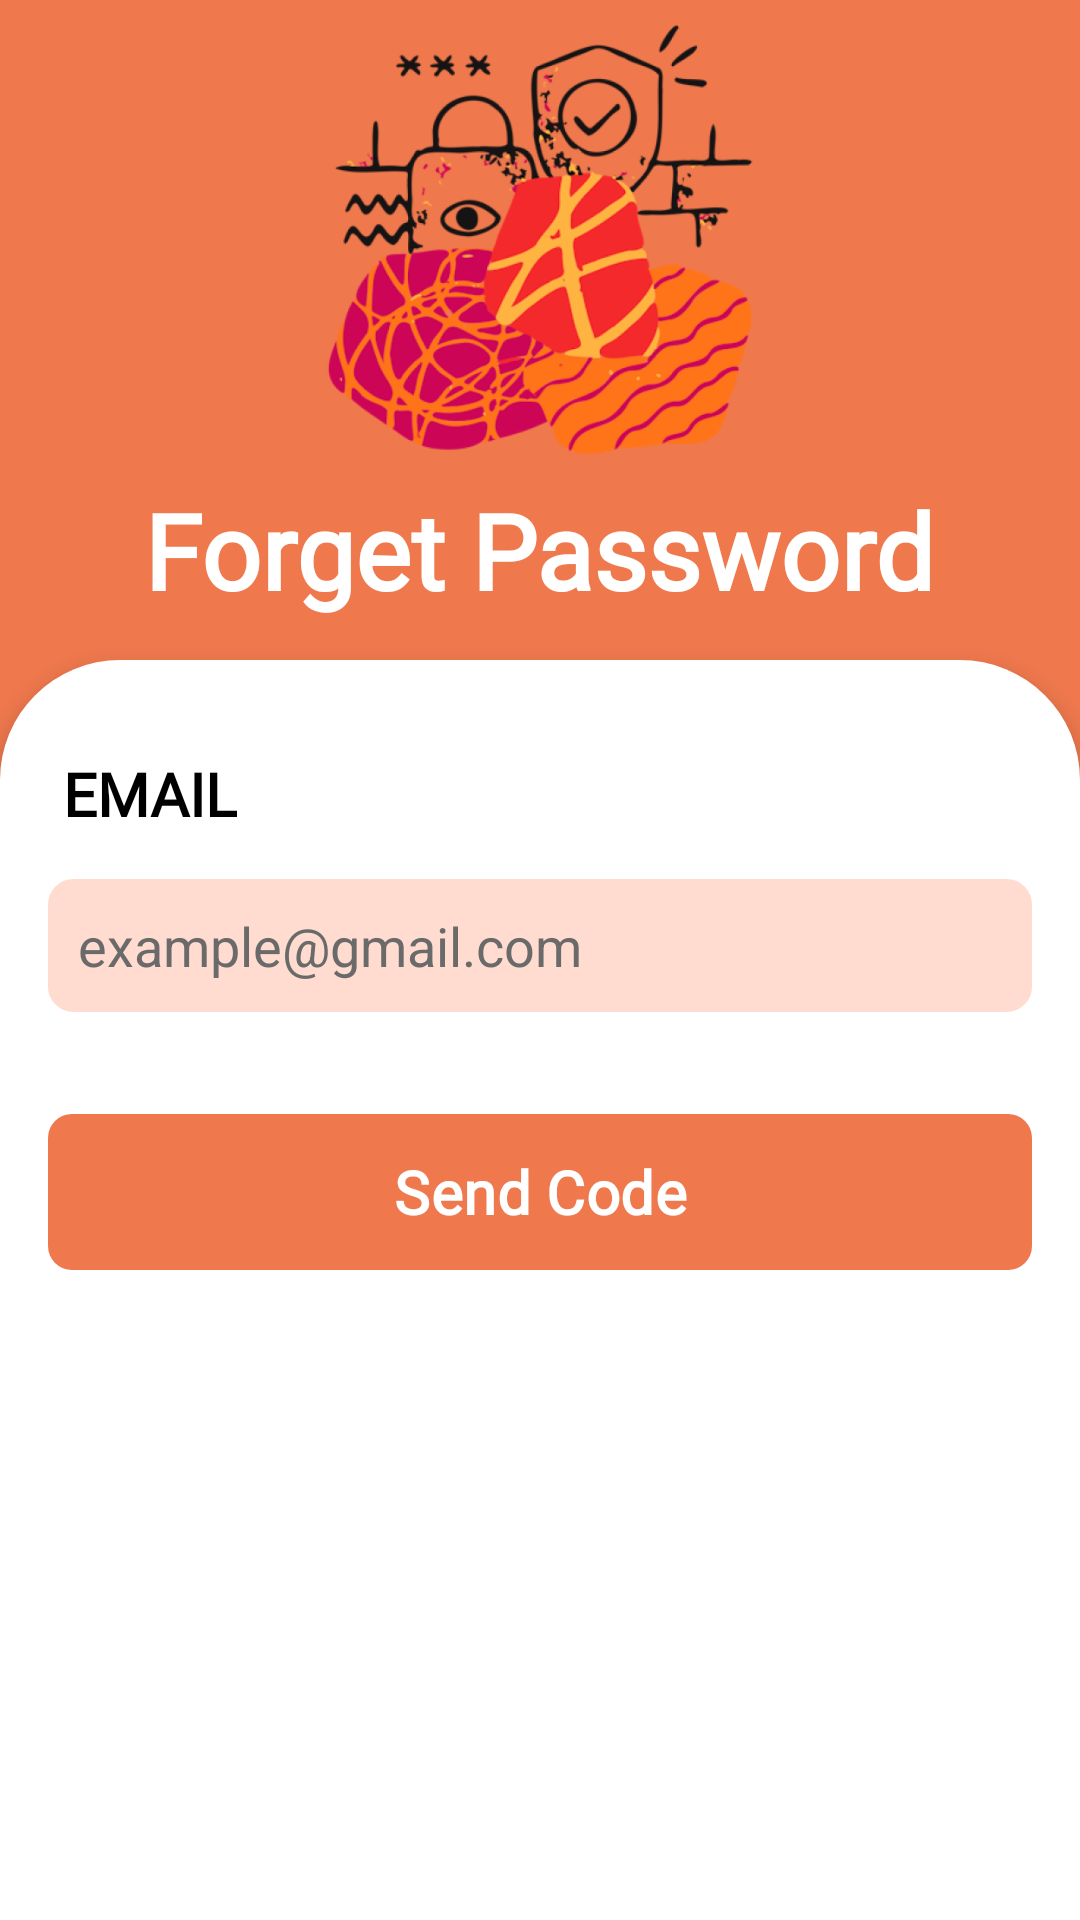

Reconstruct the res/layout file that produces this screen, plus the resources it refers to.
<!-- AndroidManifest.xml: application theme Theme.DelisBot -->
<!-- res/layout/activity_forgetpassword.xml -->
<LinearLayout xmlns:android="http://schemas.android.com/apk/res/android"
    android:layout_width="match_parent"
    android:layout_height="match_parent"
    xmlns:app="http://schemas.android.com/apk/res-auto"
    android:background="#EF784D"

    android:orientation="vertical">

    
    <LinearLayout
        android:layout_width="match_parent"
        android:layout_height="0dp"
        android:layout_weight="1."
        android:orientation="vertical"
        android:gravity="center"
        android:layout_marginBottom="10dp">

        
        <ImageView
            android:layout_width="160dp"
            android:layout_height="160dp"
            android:src="@drawable/charco"
            android:scaleType="fitCenter"/>
        <TextView
            android:layout_width="wrap_content"
            android:layout_height="wrap_content"
            android:text="Forget Password"
            android:textColor="@color/white"
            android:textStyle="bold"
            android:fontFamily="@font/login"
            android:layout_marginBottom="5dp"
            android:textSize="35sp"/>
        <TextView
            android:layout_width="wrap_content"
            android:layout_height="wrap_content"
            android:text="Please sign in to your existing account"
            android:textColor="@color/white"
            android:textAlignment="center"
            android:fontFamily="@font/login"
            android:textSize="20sp"/>


    </LinearLayout>

    
    <FrameLayout
        android:layout_width="match_parent"
        android:layout_height="0dp"
        android:layout_weight="2"
        android:background="@drawable/rounded_top"
        android:elevation="4dp">

        <LinearLayout
            android:layout_width="match_parent"
            android:layout_height="match_parent"
            android:orientation="vertical"
            android:padding="16dp">


            <TextView
                android:layout_marginTop="15dp"
                android:layout_marginLeft="5dp"
                android:layout_width="wrap_content"
                android:layout_height="wrap_content"
                android:text="EMAIL"
                android:textStyle="bold"
                android:textColor="@color/black"
                android:fontFamily="@font/login"
                android:layout_marginBottom="5dp"
                android:textSize="20sp"/>
            <EditText
                android:layout_marginTop="10dp"
                android:layout_width="match_parent"
                android:layout_height="wrap_content"
                android:hint="example@gmail.com"
                android:textColorHint="#6A6A6A"
                android:id="@+id/emailEditText"
                android:inputType="text"
                android:textColor="@color/black"
                android:padding="10dp"
                android:background="@drawable/round"
                />
            <com.google.android.material.button.MaterialButton
                android:layout_width="match_parent"
                android:layout_marginTop="30dp"
                android:layout_height="60dp"
                android:textSize="20sp"
                android:textStyle="bold"
                android:id="@+id/butt"
                android:text="Send Code"
                android:textColor="@color/white"
                android:fontFamily="@font/font"
                app:backgroundTint="#EF784D"

                app:cornerRadius="8dp"
                android:layout_alignParentEnd="true"/>

        </LinearLayout>
    </FrameLayout>
</LinearLayout>
<!-- resources referenced by this layout -->
<resources>
  <color name="black">#FF000000</color>
  <color name="white">#FFFFFFFF</color>
  <!-- drawable charco: png bitmap (drawable, 191617 bytes) -->
  <!-- drawable round (drawable) -->
  <shape xmlns:android="http://schemas.android.com/apk/res/android">
      <corners android:radius="8dp"/> 
      <solid android:color="#FFDCCF"/> 
      <stroke
          android:width="1dp"
          android:color="#FFDCCF"/> 
      <padding
          android:left="10dp"
          android:top="10dp"
          android:right="10dp"
          android:bottom="10dp" />
  </shape>
  <!-- drawable rounded_top (drawable) -->
  <shape xmlns:android="http://schemas.android.com/apk/res/android">
      <corners android:topLeftRadius="40dp" android:topRightRadius="40dp" />
      <solid android:color="#FFFFFF" />
  </shape>
  <style name="Theme.DelisBot" parent="Base.Theme.DelisBot" />
  <style name="Base.Theme.DelisBot" parent="Theme.Material3.DayNight.NoActionBar">
          
          
      </style>
</resources>
